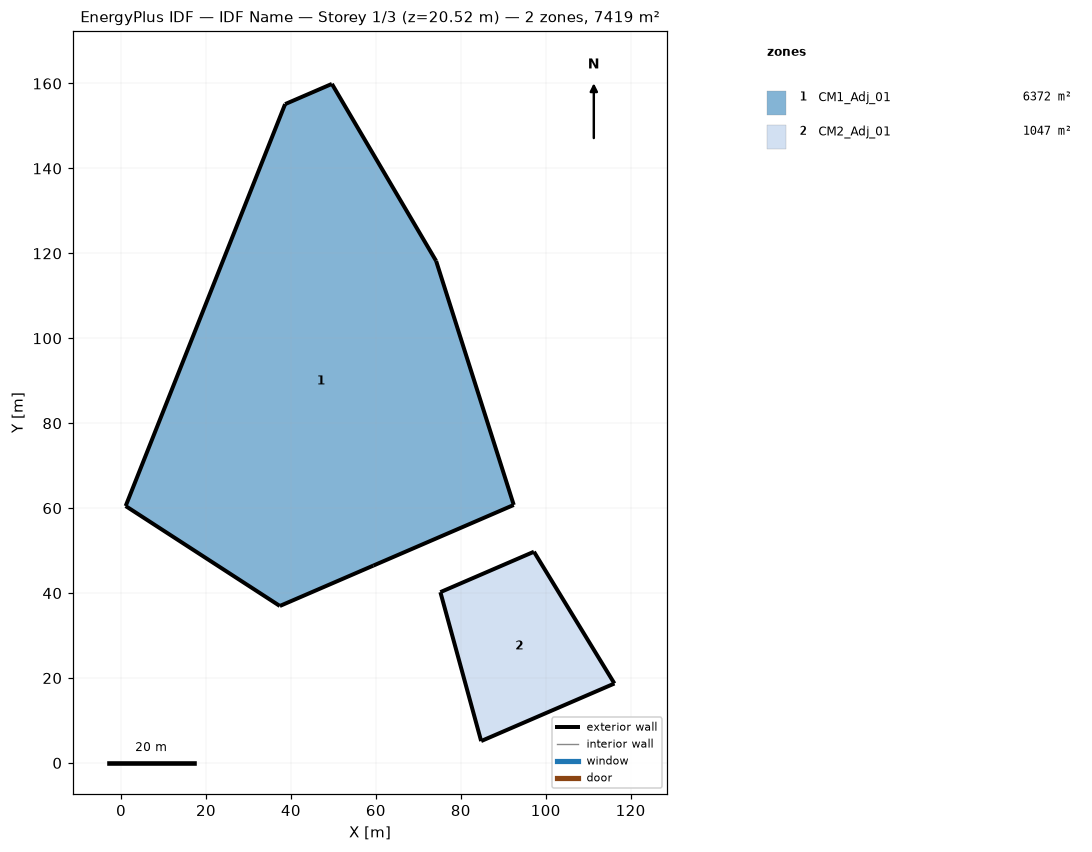
=== STOREY PLAN SPEC (per zone: floor XY polygon, exterior-wall plan segments, windows/doors) ===
zone 1: CM1_Adj_01  (6372.0 m²)
  floor: (1.08, 60.50) (38.63, 155.14) (49.65, 159.90) (74.19, 118.21) (92.47, 60.75) (37.39, 36.96)
  exterior wall: (59.42, 46.48) – (92.47, 60.75)  [36.0 m]
  exterior wall: (92.47, 60.75) – (74.19, 118.21)  [60.3 m]
  exterior wall: (74.19, 118.21) – (49.65, 159.90)  [48.4 m]
  exterior wall: (49.65, 159.90) – (38.63, 155.14)  [12.0 m]
  exterior wall: (38.63, 155.14) – (1.08, 60.50)  [101.8 m]
  exterior wall: (1.08, 60.50) – (37.39, 36.96)  [43.3 m]
  exterior wall: (37.39, 36.96) – (59.42, 46.48)  [24.0 m]
zone 2: CM2_Adj_01  (1047.3 m²)
  floor: (84.80, 5.15) (75.20, 40.22) (97.23, 49.74) (116.18, 18.71)
  exterior wall: (84.80, 5.15) – (116.18, 18.71)  [34.2 m]
  exterior wall: (116.18, 18.71) – (97.23, 49.74)  [36.4 m]
  exterior wall: (97.23, 49.74) – (75.20, 40.22)  [24.0 m]
  exterior wall: (75.20, 40.22) – (84.80, 5.15)  [36.4 m]

=== DERIVED (storey summary) ===
Building: IDF Name
Storey: 1 of 3  (floor level z = 20.52 m)
Storey gross floor area: 7419.3 m²
Zones on this storey: 2
  - CM1_Adj_01: floor 6372.0 m²; exterior wall 325.8 m (1303.1 m²); WWR 0.0%
  - CM2_Adj_01: floor 1047.3 m²; exterior wall 130.9 m (523.6 m²); WWR 0.0%
Zone adjacency: (none detected)